Image classification data set "dataset" (anggapraseetio/KlasifikasiDaun_RM on GitHub). Class labels (2): sehat, tidak sehat.

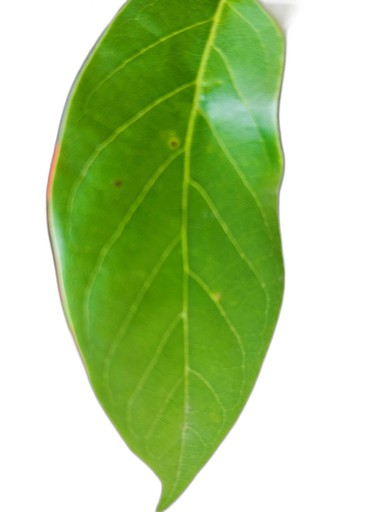
Label: sehat

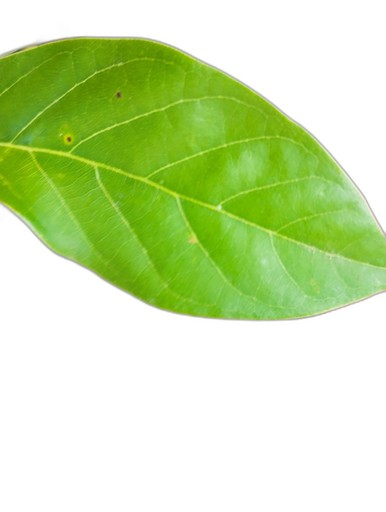
Label: sehat

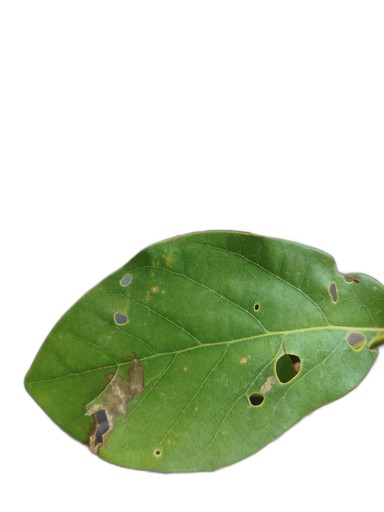
Label: tidak sehat

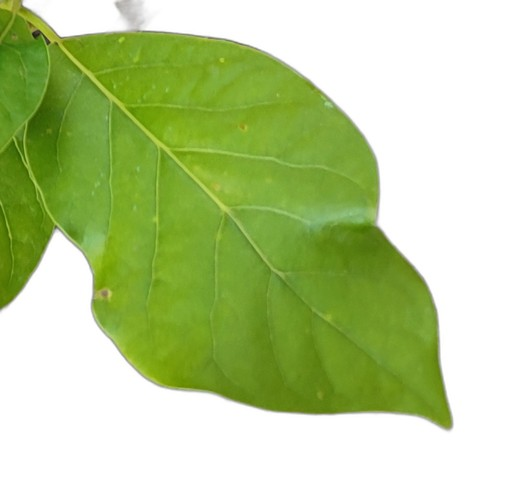
Label: sehat

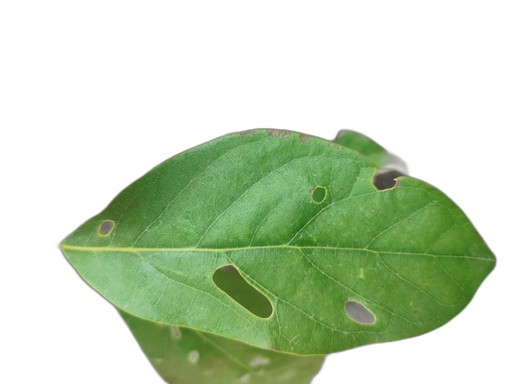
Label: tidak sehat

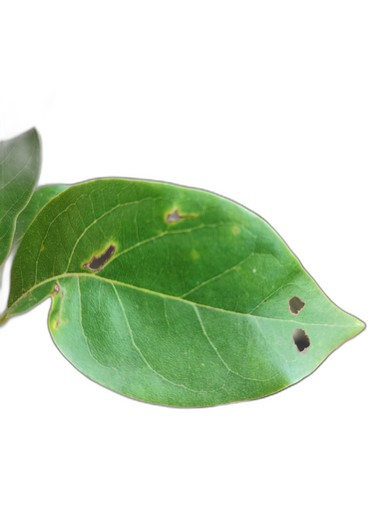
Label: tidak sehat
